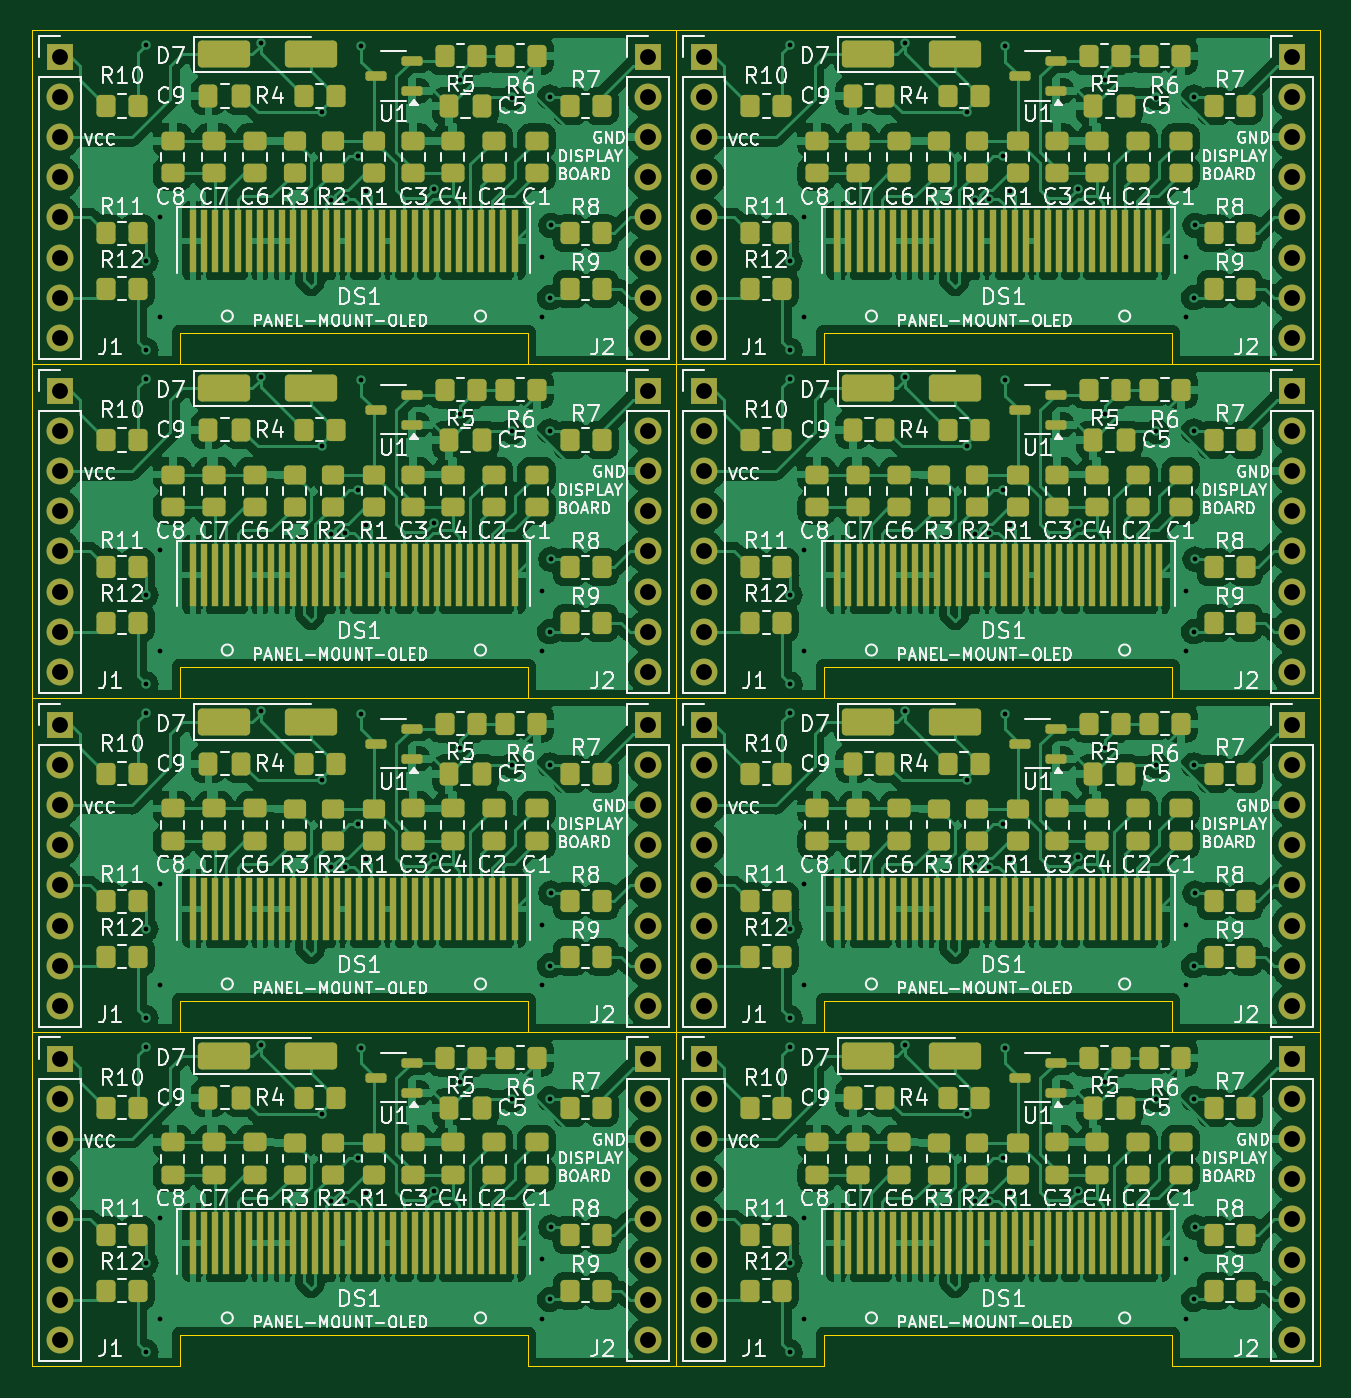
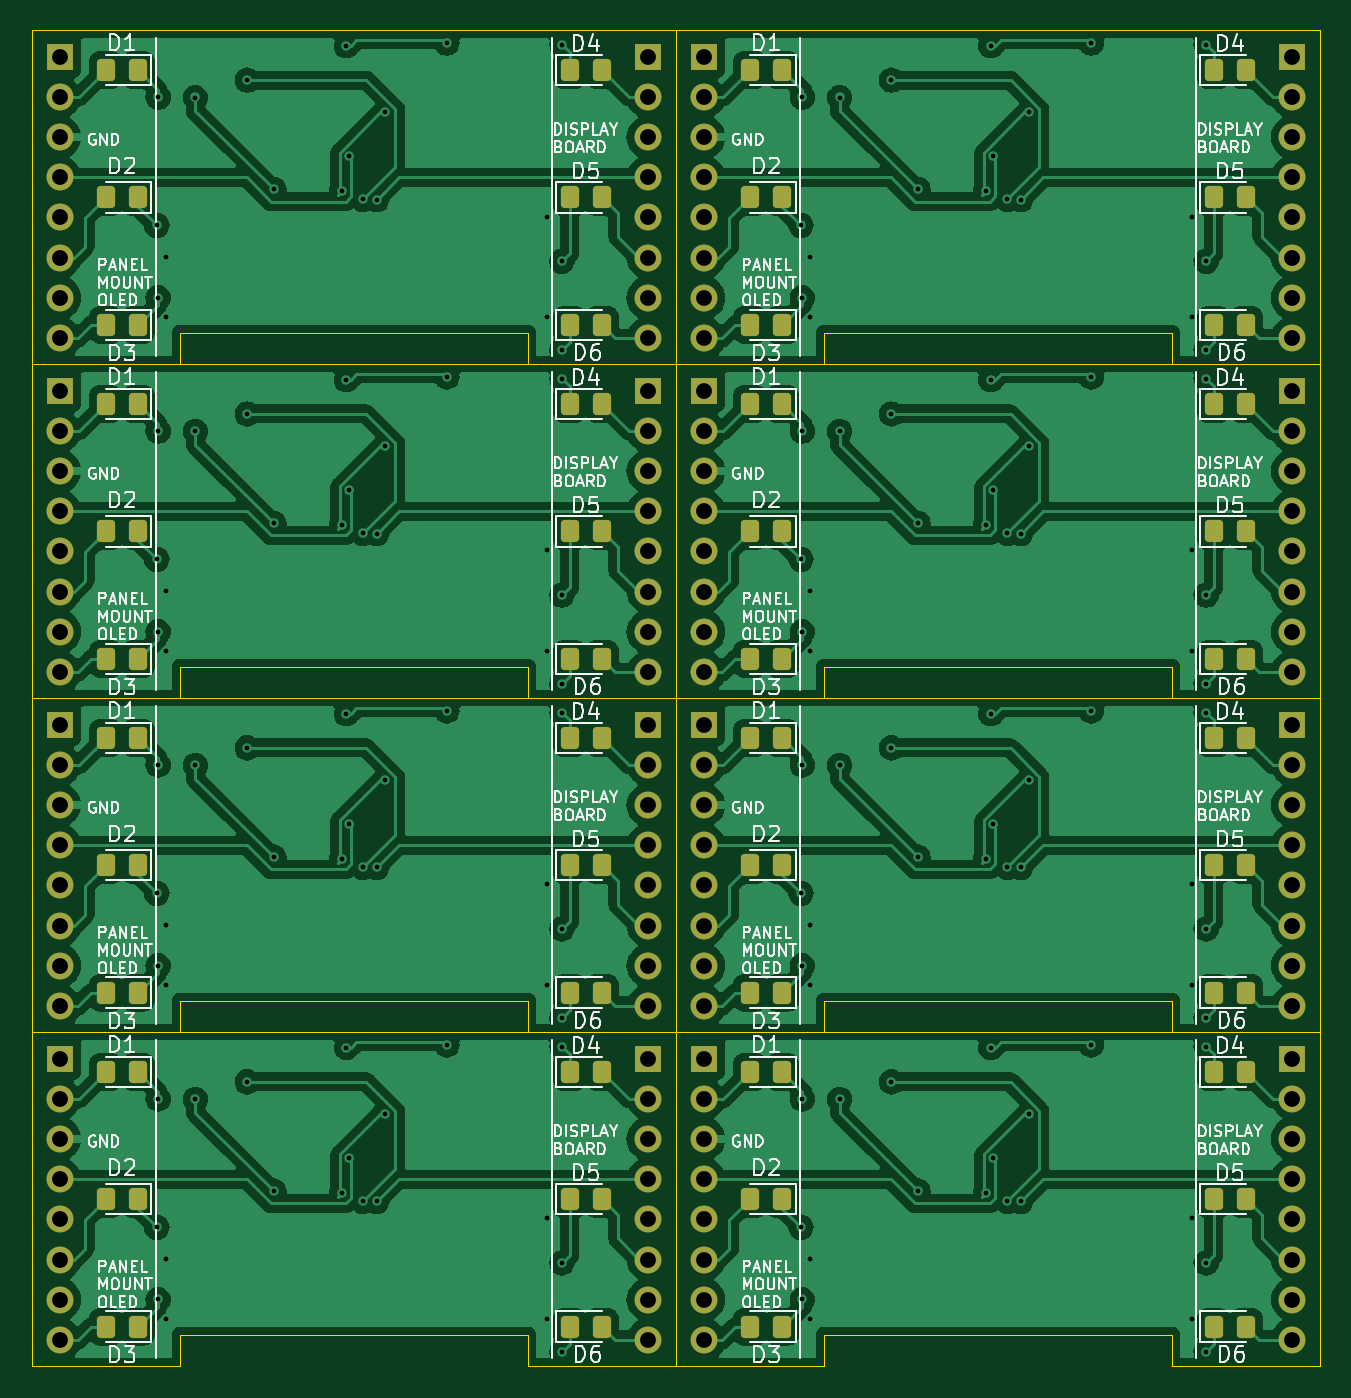
Circuit board: 11 layer files. Board 81.4 x 84.4 mm.
- bottom_copper: -B_Cu.gbr (292763 bytes)
- bottom_mask: -B_Mask.gbr (8304 bytes)
- paste: -B_Paste.gbr (4579 bytes)
- bottom_silk: -B_Silkscreen.gbr (156992 bytes)
- outline: -Edge_Cuts.gbr (3677 bytes)
- top_copper: -F_Cu.gbr (593207 bytes)
- top_mask: -F_Mask.gbr (25177 bytes)
- paste: -F_Paste.gbr (21487 bytes)
- top_silk: -F_Silkscreen.gbr (396829 bytes)
- drill: -NPTH.drl (297 bytes)
- drill: -PTH.drl (4865 bytes)

=== bottom_copper: -B_Cu.gbr (292763 bytes, source omitted) ===
=== bottom_mask: -B_Mask.gbr (8304 bytes, source omitted) ===
=== paste: -B_Paste.gbr ===
%TF.GenerationSoftware,KiCad,Pcbnew,7.0.11+dfsg-1build4*%
%TF.CreationDate,2026-05-11T14:41:22-05:00*%
%TF.ProjectId,,58585858-5858-4585-9858-585858585858,rev?*%
%TF.SameCoordinates,Original*%
%TF.FileFunction,Paste,Bot*%
%TF.FilePolarity,Positive*%
%FSLAX46Y46*%
G04 Gerber Fmt 4.6, Leading zero omitted, Abs format (unit mm)*
G04 Created by KiCad (PCBNEW 7.0.11+dfsg-1build4) date 2026-05-11 14:41:22*
%MOMM*%
%LPD*%
G01*
G04 APERTURE LIST*
G04 Aperture macros list*
%AMRoundRect*
0 Rectangle with rounded corners*
0 $1 Rounding radius*
0 $2 $3 $4 $5 $6 $7 $8 $9 X,Y pos of 4 corners*
0 Add a 4 corners polygon primitive as box body*
4,1,4,$2,$3,$4,$5,$6,$7,$8,$9,$2,$3,0*
0 Add four circle primitives for the rounded corners*
1,1,$1+$1,$2,$3*
1,1,$1+$1,$4,$5*
1,1,$1+$1,$6,$7*
1,1,$1+$1,$8,$9*
0 Add four rect primitives between the rounded corners*
20,1,$1+$1,$2,$3,$4,$5,0*
20,1,$1+$1,$4,$5,$6,$7,0*
20,1,$1+$1,$6,$7,$8,$9,0*
20,1,$1+$1,$8,$9,$2,$3,0*%
G04 Aperture macros list end*
%ADD10RoundRect,0.250000X-0.325000X-0.450000X0.325000X-0.450000X0.325000X0.450000X-0.325000X0.450000X0*%
%ADD11RoundRect,0.250000X0.325000X0.450000X-0.325000X0.450000X-0.325000X-0.450000X0.325000X-0.450000X0*%
G04 APERTURE END LIST*
D10*
%TO.C,D3*%
X132845000Y-133970000D03*
X134895000Y-133970000D03*
%TD*%
D11*
%TO.C,D5*%
X105595000Y-125920000D03*
X103545000Y-125920000D03*
%TD*%
%TO.C,D4*%
X105595000Y-117870000D03*
X103545000Y-117870000D03*
%TD*%
D10*
%TO.C,D1*%
X132845000Y-117870000D03*
X134895000Y-117870000D03*
%TD*%
%TO.C,D2*%
X132845000Y-125920000D03*
X134895000Y-125920000D03*
%TD*%
D11*
%TO.C,D6*%
X105595000Y-133970000D03*
X103545000Y-133970000D03*
%TD*%
D10*
%TO.C,D3*%
X92145000Y-133970000D03*
X94195000Y-133970000D03*
%TD*%
D11*
%TO.C,D5*%
X64895000Y-125920000D03*
X62845000Y-125920000D03*
%TD*%
%TO.C,D4*%
X64895000Y-117870000D03*
X62845000Y-117870000D03*
%TD*%
D10*
%TO.C,D1*%
X92145000Y-117870000D03*
X94195000Y-117870000D03*
%TD*%
%TO.C,D2*%
X92145000Y-125920000D03*
X94195000Y-125920000D03*
%TD*%
D11*
%TO.C,D6*%
X64895000Y-133970000D03*
X62845000Y-133970000D03*
%TD*%
D10*
%TO.C,D3*%
X132845000Y-112870000D03*
X134895000Y-112870000D03*
%TD*%
D11*
%TO.C,D5*%
X105595000Y-104820000D03*
X103545000Y-104820000D03*
%TD*%
%TO.C,D4*%
X105595000Y-96770000D03*
X103545000Y-96770000D03*
%TD*%
D10*
%TO.C,D1*%
X132845000Y-96770000D03*
X134895000Y-96770000D03*
%TD*%
%TO.C,D2*%
X132845000Y-104820000D03*
X134895000Y-104820000D03*
%TD*%
D11*
%TO.C,D6*%
X105595000Y-112870000D03*
X103545000Y-112870000D03*
%TD*%
D10*
%TO.C,D3*%
X92145000Y-112870000D03*
X94195000Y-112870000D03*
%TD*%
D11*
%TO.C,D5*%
X64895000Y-104820000D03*
X62845000Y-104820000D03*
%TD*%
%TO.C,D4*%
X64895000Y-96770000D03*
X62845000Y-96770000D03*
%TD*%
D10*
%TO.C,D1*%
X92145000Y-96770000D03*
X94195000Y-96770000D03*
%TD*%
%TO.C,D2*%
X92145000Y-104820000D03*
X94195000Y-104820000D03*
%TD*%
D11*
%TO.C,D6*%
X64895000Y-112870000D03*
X62845000Y-112870000D03*
%TD*%
D10*
%TO.C,D3*%
X132845000Y-91770000D03*
X134895000Y-91770000D03*
%TD*%
D11*
%TO.C,D5*%
X105595000Y-83720000D03*
X103545000Y-83720000D03*
%TD*%
%TO.C,D4*%
X105595000Y-75670000D03*
X103545000Y-75670000D03*
%TD*%
D10*
%TO.C,D1*%
X132845000Y-75670000D03*
X134895000Y-75670000D03*
%TD*%
%TO.C,D2*%
X132845000Y-83720000D03*
X134895000Y-83720000D03*
%TD*%
D11*
%TO.C,D6*%
X105595000Y-91770000D03*
X103545000Y-91770000D03*
%TD*%
D10*
%TO.C,D3*%
X92145000Y-91770000D03*
X94195000Y-91770000D03*
%TD*%
D11*
%TO.C,D5*%
X64895000Y-83720000D03*
X62845000Y-83720000D03*
%TD*%
%TO.C,D4*%
X64895000Y-75670000D03*
X62845000Y-75670000D03*
%TD*%
D10*
%TO.C,D1*%
X92145000Y-75670000D03*
X94195000Y-75670000D03*
%TD*%
%TO.C,D2*%
X92145000Y-83720000D03*
X94195000Y-83720000D03*
%TD*%
D11*
%TO.C,D6*%
X64895000Y-91770000D03*
X62845000Y-91770000D03*
%TD*%
D10*
%TO.C,D3*%
X132845000Y-70670000D03*
X134895000Y-70670000D03*
%TD*%
D11*
%TO.C,D5*%
X105595000Y-62620000D03*
X103545000Y-62620000D03*
%TD*%
%TO.C,D4*%
X105595000Y-54570000D03*
X103545000Y-54570000D03*
%TD*%
D10*
%TO.C,D1*%
X132845000Y-54570000D03*
X134895000Y-54570000D03*
%TD*%
%TO.C,D2*%
X132845000Y-62620000D03*
X134895000Y-62620000D03*
%TD*%
D11*
%TO.C,D6*%
X105595000Y-70670000D03*
X103545000Y-70670000D03*
%TD*%
%TO.C,D5*%
X64895000Y-62620000D03*
X62845000Y-62620000D03*
%TD*%
%TO.C,D4*%
X64895000Y-54570000D03*
X62845000Y-54570000D03*
%TD*%
%TO.C,D6*%
X64895000Y-70670000D03*
X62845000Y-70670000D03*
%TD*%
D10*
%TO.C,D3*%
X92145000Y-70670000D03*
X94195000Y-70670000D03*
%TD*%
%TO.C,D2*%
X92145000Y-62620000D03*
X94195000Y-62620000D03*
%TD*%
%TO.C,D1*%
X92145000Y-54570000D03*
X94195000Y-54570000D03*
%TD*%
M02*

=== bottom_silk: -B_Silkscreen.gbr (156992 bytes, source omitted) ===
=== outline: -Edge_Cuts.gbr ===
%TF.GenerationSoftware,KiCad,Pcbnew,7.0.11+dfsg-1build4*%
%TF.CreationDate,2026-05-11T14:41:22-05:00*%
%TF.ProjectId,,58585858-5858-4585-9858-585858585858,rev?*%
%TF.SameCoordinates,Original*%
%TF.FileFunction,Profile,NP*%
%FSLAX46Y46*%
G04 Gerber Fmt 4.6, Leading zero omitted, Abs format (unit mm)*
G04 Created by KiCad (PCBNEW 7.0.11+dfsg-1build4) date 2026-05-11 14:41:22*
%MOMM*%
%LPD*%
G01*
G04 APERTURE LIST*
%TA.AperFunction,Profile*%
%ADD10C,0.050000*%
%TD*%
G04 APERTURE END LIST*
D10*
X130220000Y-136470000D02*
X139570000Y-136470000D01*
X108220000Y-136470000D02*
X108220000Y-134470000D01*
X108220000Y-134470000D02*
X130220000Y-134470000D01*
X98870000Y-115370000D02*
X139570000Y-115370000D01*
X98870000Y-115370000D02*
X98870000Y-136470000D01*
X139570000Y-115370000D02*
X139570000Y-136470000D01*
X98870000Y-136470000D02*
X108220000Y-136470000D01*
X130220000Y-136470000D02*
X130220000Y-134470000D01*
X89520000Y-136470000D02*
X98870000Y-136470000D01*
X67520000Y-136470000D02*
X67520000Y-134470000D01*
X67520000Y-134470000D02*
X89520000Y-134470000D01*
X58170000Y-115370000D02*
X98870000Y-115370000D01*
X58170000Y-115370000D02*
X58170000Y-136470000D01*
X98870000Y-115370000D02*
X98870000Y-136470000D01*
X58170000Y-136470000D02*
X67520000Y-136470000D01*
X89520000Y-136470000D02*
X89520000Y-134470000D01*
X130220000Y-115370000D02*
X139570000Y-115370000D01*
X108220000Y-115370000D02*
X108220000Y-113370000D01*
X108220000Y-113370000D02*
X130220000Y-113370000D01*
X98870000Y-94270000D02*
X139570000Y-94270000D01*
X98870000Y-94270000D02*
X98870000Y-115370000D01*
X139570000Y-94270000D02*
X139570000Y-115370000D01*
X98870000Y-115370000D02*
X108220000Y-115370000D01*
X130220000Y-115370000D02*
X130220000Y-113370000D01*
X89520000Y-115370000D02*
X98870000Y-115370000D01*
X67520000Y-115370000D02*
X67520000Y-113370000D01*
X67520000Y-113370000D02*
X89520000Y-113370000D01*
X58170000Y-94270000D02*
X98870000Y-94270000D01*
X58170000Y-94270000D02*
X58170000Y-115370000D01*
X98870000Y-94270000D02*
X98870000Y-115370000D01*
X58170000Y-115370000D02*
X67520000Y-115370000D01*
X89520000Y-115370000D02*
X89520000Y-113370000D01*
X130220000Y-94270000D02*
X139570000Y-94270000D01*
X108220000Y-94270000D02*
X108220000Y-92270000D01*
X108220000Y-92270000D02*
X130220000Y-92270000D01*
X98870000Y-73170000D02*
X139570000Y-73170000D01*
X98870000Y-73170000D02*
X98870000Y-94270000D01*
X139570000Y-73170000D02*
X139570000Y-94270000D01*
X98870000Y-94270000D02*
X108220000Y-94270000D01*
X130220000Y-94270000D02*
X130220000Y-92270000D01*
X89520000Y-94270000D02*
X98870000Y-94270000D01*
X67520000Y-94270000D02*
X67520000Y-92270000D01*
X67520000Y-92270000D02*
X89520000Y-92270000D01*
X58170000Y-73170000D02*
X98870000Y-73170000D01*
X58170000Y-73170000D02*
X58170000Y-94270000D01*
X98870000Y-73170000D02*
X98870000Y-94270000D01*
X58170000Y-94270000D02*
X67520000Y-94270000D01*
X89520000Y-94270000D02*
X89520000Y-92270000D01*
X130220000Y-73170000D02*
X139570000Y-73170000D01*
X108220000Y-73170000D02*
X108220000Y-71170000D01*
X108220000Y-71170000D02*
X130220000Y-71170000D01*
X98870000Y-52070000D02*
X139570000Y-52070000D01*
X98870000Y-52070000D02*
X98870000Y-73170000D01*
X139570000Y-52070000D02*
X139570000Y-73170000D01*
X98870000Y-73170000D02*
X108220000Y-73170000D01*
X130220000Y-73170000D02*
X130220000Y-71170000D01*
X58170000Y-52070000D02*
X58170000Y-73170000D01*
X58170000Y-52070000D02*
X98870000Y-52070000D01*
X67520000Y-71170000D02*
X89520000Y-71170000D01*
X67520000Y-73170000D02*
X67520000Y-71170000D01*
X89520000Y-73170000D02*
X98870000Y-73170000D01*
X89520000Y-73170000D02*
X89520000Y-71170000D01*
X58170000Y-73170000D02*
X67520000Y-73170000D01*
X98870000Y-52070000D02*
X98870000Y-73170000D01*
M02*

=== top_copper: -F_Cu.gbr (593207 bytes, source omitted) ===
=== top_mask: -F_Mask.gbr (25177 bytes, source omitted) ===
=== paste: -F_Paste.gbr (21487 bytes, source omitted) ===
=== top_silk: -F_Silkscreen.gbr (396829 bytes, source omitted) ===
=== drill: -NPTH.drl ===
M48
; DRILL file {KiCad 7.0.11+dfsg-1build4} date lun 11 may 2026 14:41:19
; FORMAT={-:-/ absolute / metric / decimal}
; #@! TF.CreationDate,2026-05-11T14:41:19-05:00
; #@! TF.GenerationSoftware,Kicad,Pcbnew,7.0.11+dfsg-1build4
; #@! TF.FileFunction,NonPlated,1,2,NPTH
FMAT,2
METRIC
%
G90
G05
M30

=== drill: -PTH.drl ===
M48
; DRILL file {KiCad 7.0.11+dfsg-1build4} date lun 11 may 2026 14:41:19
; FORMAT={-:-/ absolute / metric / decimal}
; #@! TF.CreationDate,2026-05-11T14:41:19-05:00
; #@! TF.GenerationSoftware,Kicad,Pcbnew,7.0.11+dfsg-1build4
; #@! TF.FileFunction,Plated,1,2,PTH
FMAT,2
METRIC
; #@! TA.AperFunction,Plated,PTH,ViaDrill
T1C0.300
; #@! TA.AperFunction,Plated,PTH,ComponentDrill
T2C1.000
%
G90
G05
T1
X65.374Y-52.974
X65.374Y-66.645
X65.374Y-72.266
X65.374Y-74.075
X65.374Y-87.745
X65.374Y-93.365
X65.374Y-95.174
X65.374Y-108.845
X65.374Y-114.465
X65.374Y-116.274
X65.374Y-129.945
X65.374Y-135.565
X66.29Y-63.83
X66.29Y-70.18
X66.29Y-84.93
X66.29Y-91.28
X66.29Y-106.03
X66.29Y-112.38
X66.29Y-127.13
X66.29Y-133.48
X72.64Y-52.87
X72.64Y-73.97
X72.64Y-95.07
X72.64Y-116.17
X76.535Y-57.257
X76.535Y-78.357
X76.535Y-99.457
X76.535Y-120.557
X77.077Y-62.761
X77.077Y-83.861
X77.077Y-104.961
X77.077Y-126.061
X77.949Y-62.741
X77.949Y-83.841
X77.949Y-104.941
X77.949Y-126.041
X78.807Y-60.037
X78.807Y-81.137
X78.807Y-102.237
X78.807Y-123.337
X78.99Y-53.035
X78.99Y-74.135
X78.99Y-95.235
X78.99Y-116.335
X79.296Y-62.244
X79.296Y-83.344
X79.296Y-104.444
X79.296Y-125.544
X83.575Y-62.103
X83.575Y-83.203
X83.575Y-104.303
X83.575Y-125.403
X85.253Y-55.205
X85.253Y-76.305
X85.253Y-97.405
X85.253Y-118.505
X88.531Y-56.31
X88.531Y-77.41
X88.531Y-98.51
X88.531Y-119.61
X90.42Y-66.37
X90.42Y-70.18
X90.42Y-87.47
X90.42Y-91.28
X90.42Y-108.57
X90.42Y-112.38
X90.42Y-129.67
X90.42Y-133.48
X90.888Y-56.283
X90.888Y-68.957
X90.888Y-77.383
X90.888Y-90.057
X90.888Y-98.483
X90.888Y-111.157
X90.888Y-119.583
X90.888Y-132.257
X90.969Y-64.383
X90.969Y-85.483
X90.969Y-106.584
X90.969Y-127.683
X106.074Y-52.974
X106.074Y-66.645
X106.074Y-72.266
X106.074Y-74.075
X106.074Y-87.745
X106.074Y-93.365
X106.074Y-95.174
X106.074Y-108.845
X106.074Y-114.465
X106.074Y-116.274
X106.074Y-129.945
X106.074Y-135.565
X106.99Y-63.83
X106.99Y-70.18
X106.99Y-84.93
X106.99Y-91.28
X106.99Y-106.03
X106.99Y-112.38
X106.99Y-127.13
X106.99Y-133.48
X113.34Y-52.87
X113.34Y-73.97
X113.34Y-95.07
X113.34Y-116.17
X117.235Y-57.257
X117.235Y-78.357
X117.235Y-99.457
X117.235Y-120.557
X117.777Y-62.761
X117.777Y-83.861
X117.777Y-104.961
X117.777Y-126.061
X118.649Y-62.741
X118.649Y-83.841
X118.649Y-104.941
X118.649Y-126.041
X119.507Y-60.037
X119.507Y-81.137
X119.507Y-102.237
X119.507Y-123.337
X119.69Y-53.035
X119.69Y-74.135
X119.69Y-95.235
X119.69Y-116.335
X119.996Y-62.244
X119.996Y-83.344
X119.996Y-104.444
X119.996Y-125.544
X124.275Y-62.103
X124.275Y-83.203
X124.275Y-104.303
X124.275Y-125.403
X125.953Y-55.205
X125.953Y-76.305
X125.953Y-97.405
X125.953Y-118.505
X129.231Y-56.31
X129.231Y-77.41
X129.231Y-98.51
X129.231Y-119.61
X131.12Y-66.37
X131.12Y-70.18
X131.12Y-87.47
X131.12Y-91.28
X131.12Y-108.57
X131.12Y-112.38
X131.12Y-129.67
X131.12Y-133.48
X131.588Y-56.283
X131.588Y-68.957
X131.588Y-77.383
X131.588Y-90.057
X131.588Y-98.483
X131.588Y-111.157
X131.588Y-119.583
X131.588Y-132.257
X131.669Y-64.383
X131.669Y-85.483
X131.669Y-106.584
X131.669Y-127.683
T2
X59.94Y-53.73
X59.94Y-56.27
X59.94Y-58.81
X59.94Y-61.35
X59.94Y-63.89
X59.94Y-66.43
X59.94Y-68.97
X59.94Y-71.51
X59.94Y-74.83
X59.94Y-77.37
X59.94Y-79.91
X59.94Y-82.45
X59.94Y-84.99
X59.94Y-87.53
X59.94Y-90.07
X59.94Y-92.61
X59.94Y-95.93
X59.94Y-98.47
X59.94Y-101.01
X59.94Y-103.55
X59.94Y-106.09
X59.94Y-108.63
X59.94Y-111.17
X59.94Y-113.71
X59.94Y-117.03
X59.94Y-119.57
X59.94Y-122.11
X59.94Y-124.65
X59.94Y-127.19
X59.94Y-129.73
X59.94Y-132.27
X59.94Y-134.81
X97.1Y-53.73
X97.1Y-56.27
X97.1Y-58.81
X97.1Y-61.35
X97.1Y-63.89
X97.1Y-66.43
X97.1Y-68.97
X97.1Y-71.51
X97.1Y-74.83
X97.1Y-77.37
X97.1Y-79.91
X97.1Y-82.45
X97.1Y-84.99
X97.1Y-87.53
X97.1Y-90.07
X97.1Y-92.61
X97.1Y-95.93
X97.1Y-98.47
X97.1Y-101.01
X97.1Y-103.55
X97.1Y-106.09
X97.1Y-108.63
X97.1Y-111.17
X97.1Y-113.71
X97.1Y-117.03
X97.1Y-119.57
X97.1Y-122.11
X97.1Y-124.65
X97.1Y-127.19
X97.1Y-129.73
X97.1Y-132.27
X97.1Y-134.81
X100.64Y-53.73
X100.64Y-56.27
X100.64Y-58.81
X100.64Y-61.35
X100.64Y-63.89
X100.64Y-66.43
X100.64Y-68.97
X100.64Y-71.51
X100.64Y-74.83
X100.64Y-77.37
X100.64Y-79.91
X100.64Y-82.45
X100.64Y-84.99
X100.64Y-87.53
X100.64Y-90.07
X100.64Y-92.61
X100.64Y-95.93
X100.64Y-98.47
X100.64Y-101.01
X100.64Y-103.55
X100.64Y-106.09
X100.64Y-108.63
X100.64Y-111.17
X100.64Y-113.71
X100.64Y-117.03
X100.64Y-119.57
X100.64Y-122.11
X100.64Y-124.65
X100.64Y-127.19
X100.64Y-129.73
X100.64Y-132.27
X100.64Y-134.81
X137.8Y-53.73
X137.8Y-56.27
X137.8Y-58.81
X137.8Y-61.35
X137.8Y-63.89
X137.8Y-66.43
X137.8Y-68.97
X137.8Y-71.51
X137.8Y-74.83
X137.8Y-77.37
X137.8Y-79.91
X137.8Y-82.45
X137.8Y-84.99
X137.8Y-87.53
X137.8Y-90.07
X137.8Y-92.61
X137.8Y-95.93
X137.8Y-98.47
X137.8Y-101.01
X137.8Y-103.55
X137.8Y-106.09
X137.8Y-108.63
X137.8Y-111.17
X137.8Y-113.71
X137.8Y-117.03
X137.8Y-119.57
X137.8Y-122.11
X137.8Y-124.65
X137.8Y-127.19
X137.8Y-129.73
X137.8Y-132.27
X137.8Y-134.81
M30
